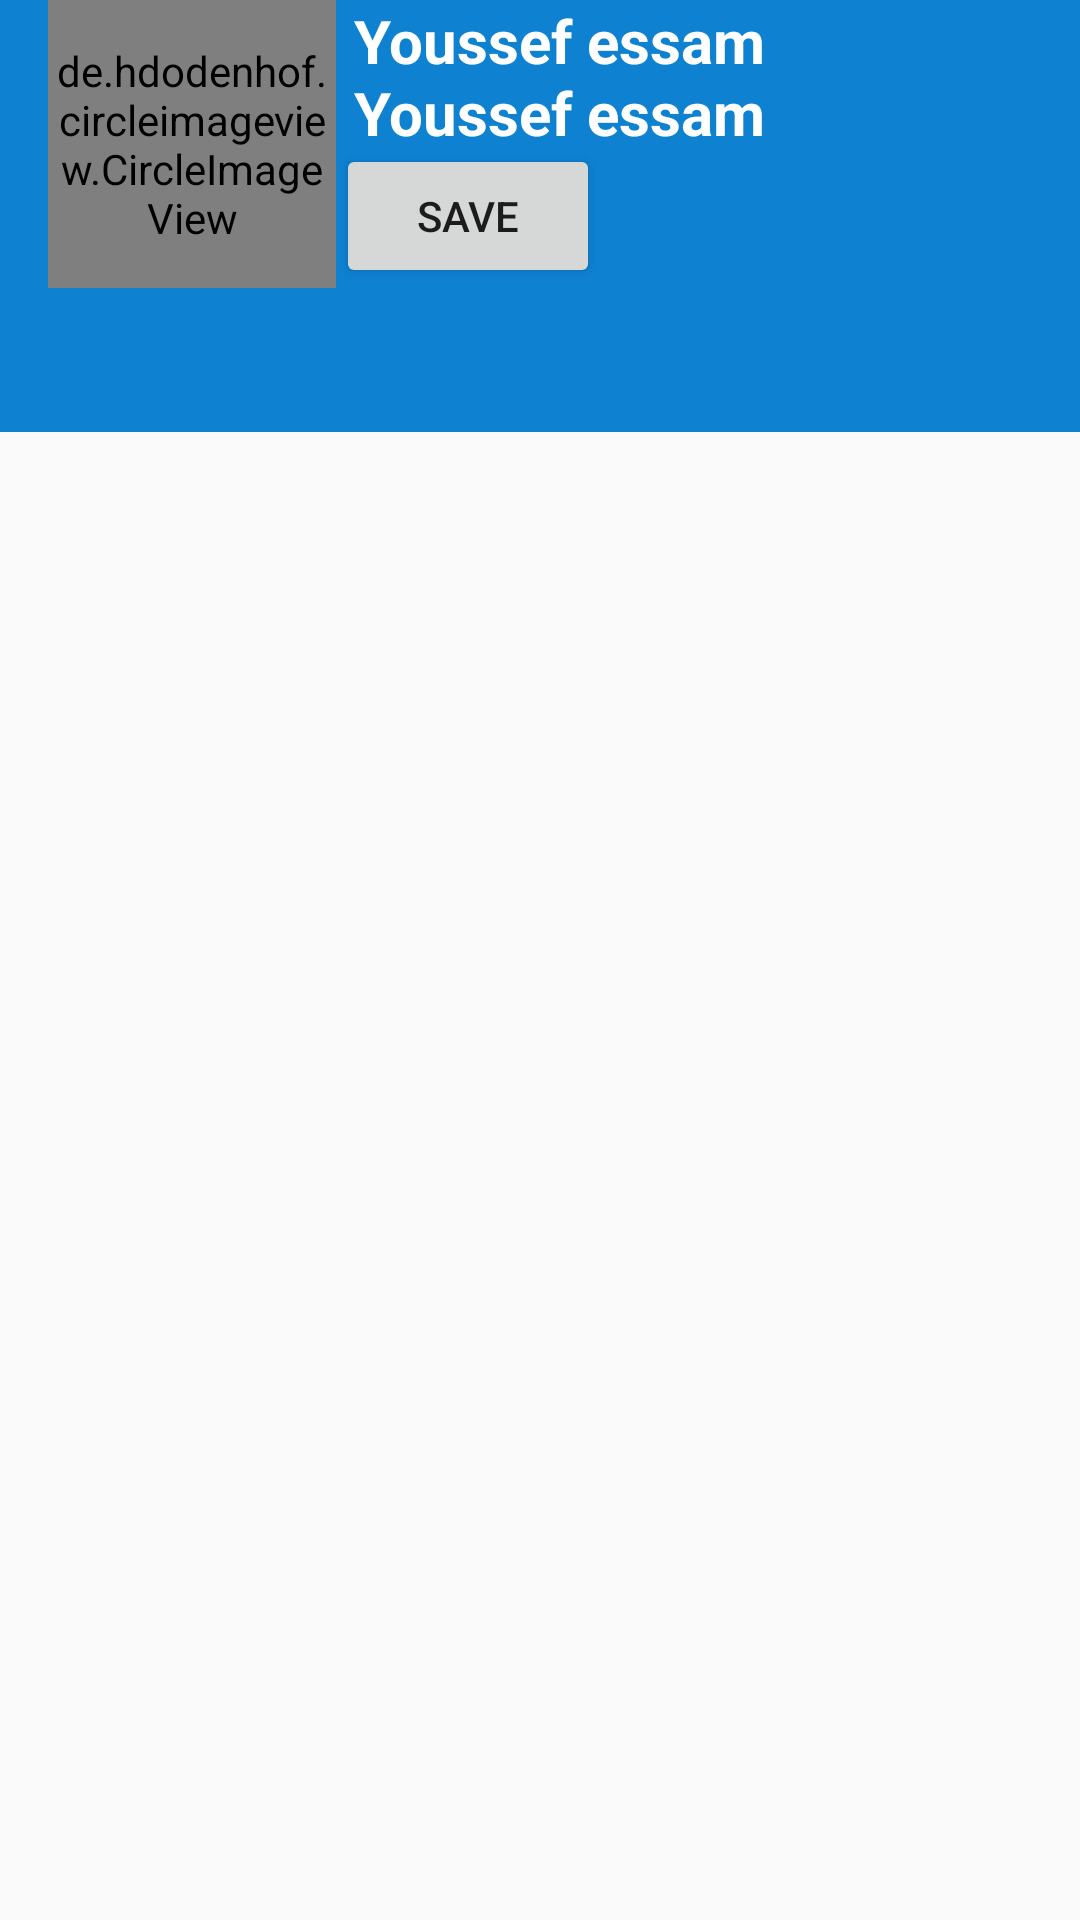

The Android layout XML behind this screen, and the referenced resources:
<!-- AndroidManifest.xml: application theme AppTheme -->
<!-- res/layout/activity_main2.xml -->
<?xml version="1.0" encoding="utf-8"?>
<LinearLayout xmlns:android="http://schemas.android.com/apk/res/android"
    xmlns:app="http://schemas.android.com/apk/res-auto"
    xmlns:tools="http://schemas.android.com/tools"
    android:layout_width="match_parent"
    android:layout_height="match_parent"
    android:orientation="vertical"
    android:id="@+id/main"
    tools:context="youssef.com.commercialstudent.Main2Activity">


    <android.support.v7.widget.Toolbar
        android:id="@+id/tool"
        android:layout_width="match_parent"
        android:layout_height="wrap_content"
        android:background="@color/bluee"
        >

        <de.hdodenhof.circleimageview.CircleImageView xmlns:app="http://schemas.android.com/apk/res-auto"
            android:id="@+id/profimag"
            android:layout_width="96dp"
            android:layout_height="96dp"
            android:src="@drawable/unknown"
            app:civ_border_color="#FF000000"
            app:civ_border_width="2dp" /> />

        <LinearLayout
            android:layout_width="match_parent"
            android:layout_height="96dp"
            android:orientation="vertical"
            android:weightSum="2"
            >
            <TextView
                android:layout_width="match_parent"
                android:layout_height="0dp"
                android:layout_weight="1"
                android:textColor="#fff"
                android:id="@+id/usernameshow"
                android:layout_marginLeft="4dp"
                android:textStyle="bold"
                android:textSize="20sp"
                android:text="Youssef essam"
                android:layout_gravity="center"
                android:gravity="left"/>
            <TextView
                android:layout_width="match_parent"
                android:layout_height="0dp"
                android:id="@+id/emailshow"
                android:layout_weight="1"
                android:textColor="#fff"
                android:layout_marginLeft="4dp"
                android:textStyle="bold"
                android:textSize="20sp"
                android:text="Youssef essam"
                android:layout_gravity="center"
                android:gravity="left"/>
            <Button
                android:layout_width="wrap_content"
                android:layout_height="wrap_content"
                android:text="save"
                android:id="@+id/saveinfo"/>
        </LinearLayout>


    </android.support.v7.widget.Toolbar>


    <android.support.design.widget.TabLayout
        android:layout_width="match_parent"
        android:layout_height="wrap_content"
        android:id="@+id/tap"
        app:tabGravity="fill"
        app:tabMode="fixed"
        android:background="@color/bluee"></android.support.design.widget.TabLayout>
    <android.support.v4.view.ViewPager
        android:id="@+id/pager"
        android:layout_width="match_parent"
        android:layout_height="0dp"
        android:layout_weight="1"></android.support.v4.view.ViewPager>


</LinearLayout>
<!-- resources referenced by this layout -->
<resources>
  <color name="bluee">#0E81D1</color>
  <style name="AppTheme" parent="Theme.AppCompat.Light.NoActionBar">
          
          <item name="colorPrimary">@color/colorPrimary</item>
          <item name="colorPrimaryDark">#EEEEEE</item>
          <item name="colorAccent">#000</item>
      </style>
  <color name="colorPrimary">#3F51B5</color>
</resources>
